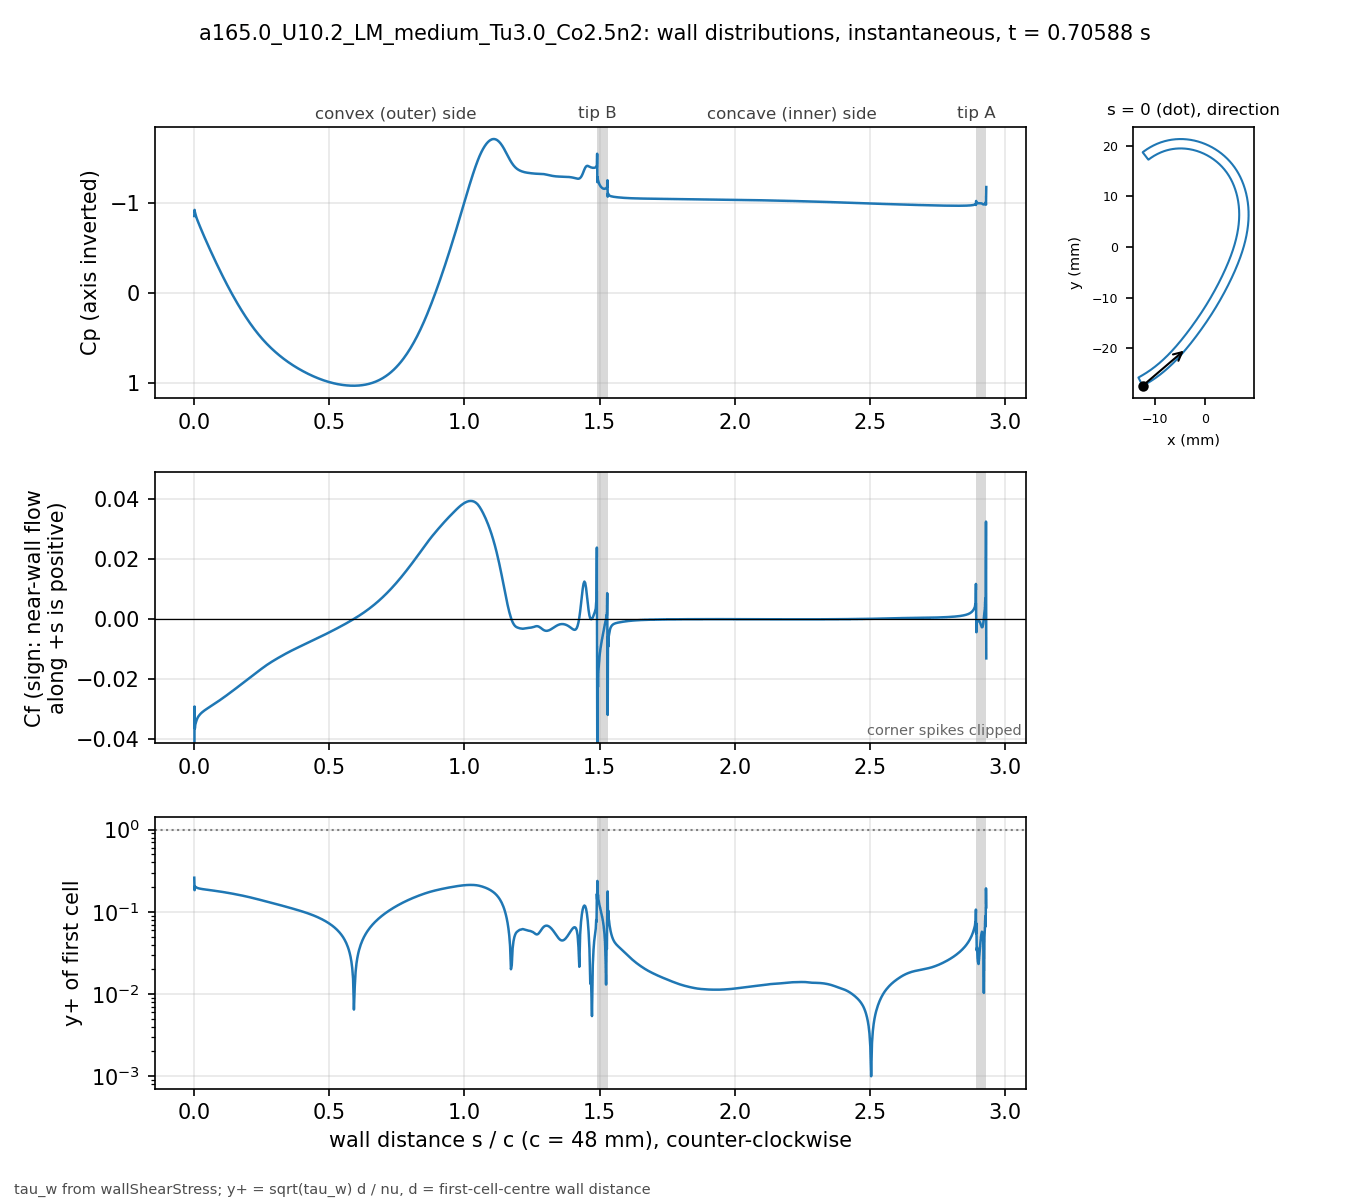

Values plotted in this chart, from the file beside it:
# a165.0_U10.2_LM_medium_Tu3.0_Co2.5n2 t…, p_inf=0; Cf signed by near-wall flow dir…
patch, s_over_c, x_m, y_m, Cp, Cf, yplus, d_first_m
blade, 0.000000, -0.01234, -0.02743, -0.8568, -0.0695, 0.2598, 2.0713e-06
blade, 0.001059, -0.0123, -0.02741, -0.9255, -0.02927, 0.1831, 2.2499e-06
blade, 0.002253, -0.01225, -0.02738, -0.903, -0.0366, 0.2048, 2.2501e-06
blade, 0.003600, -0.01219, -0.02735, -0.8873, -0.03533, 0.2012, 2.2503e-06
blade, 0.005118, -0.01213, -0.02732, -0.8702, -0.03485, 0.1998, 2.2499e-06
blade, 0.006829, -0.01205, -0.02728, -0.8521, -0.03436, 0.1984, 2.25e-06
blade, 0.008759, -0.01197, -0.02723, -0.8341, -0.03382, 0.1969, 2.2501e-06
blade, 0.01094, -0.01188, -0.02718, -0.816, -0.03333, 0.1954, 2.25e-06
blade, 0.01339, -0.01178, -0.02713, -0.7972, -0.03287, 0.1941, 2.2501e-06
blade, 0.01615, -0.01166, -0.02706, -0.7765, -0.03247, 0.1929, 2.2498e-06
blade, 0.01918, -0.01154, -0.02699, -0.7541, -0.03211, 0.1918, 2.2495e-06
blade, 0.0223, -0.01141, -0.02691, -0.7312, -0.03179, 0.1908, 2.2499e-06
blade, 0.02543, -0.01128, -0.02684, -0.7086, -0.0315, 0.19, 2.2499e-06
blade, 0.02855, -0.01115, -0.02676, -0.6863, -0.03125, 0.1892, 2.2499e-06
blade, 0.03168, -0.01102, -0.02668, -0.6642, -0.03101, 0.1885, 2.2502e-06
blade, 0.0348, -0.01089, -0.0266, -0.6424, -0.03079, 0.1879, 2.2504e-06
blade, 0.03793, -0.01077, -0.02652, -0.6209, -0.03058, 0.1872, 2.2505e-06
blade, 0.04105, -0.01064, -0.02644, -0.5995, -0.03038, 0.1866, 2.2503e-06
blade, 0.04417, -0.01051, -0.02636, -0.5782, -0.03019, 0.186, 2.2501e-06
blade, 0.0473, -0.01039, -0.02628, -0.5571, -0.03, 0.1854, 2.2498e-06
blade, 0.05042, -0.01026, -0.0262, -0.5361, -0.02981, 0.1848, 2.2499e-06
blade, 0.05355, -0.01014, -0.02611, -0.5153, -0.02963, 0.1843, 2.25e-06
blade, 0.05667, -0.01001, -0.02603, -0.4946, -0.02945, 0.1837, 2.2499e-06
blade, 0.05979, -0.009891, -0.02594, -0.4739, -0.02926, 0.1831, 2.2498e-06
blade, 0.06292, -0.009768, -0.02586, -0.4535, -0.02908, 0.1825, 2.2496e-06
blade, 0.06604, -0.009646, -0.02577, -0.4331, -0.0289, 0.182, 2.2498e-06
blade, 0.06917, -0.009524, -0.02568, -0.4128, -0.02871, 0.1814, 2.2499e-06
blade, 0.07229, -0.009403, -0.02559, -0.3927, -0.02853, 0.1808, 2.2496e-06
blade, 0.07541, -0.009283, -0.0255, -0.3726, -0.02834, 0.1802, 2.2493e-06
blade, 0.07854, -0.009163, -0.02541, -0.3527, -0.02816, 0.1796, 2.2496e-06
blade, 0.08166, -0.009043, -0.02532, -0.3329, -0.02797, 0.179, 2.2497e-06
blade, 0.08479, -0.008924, -0.02523, -0.3133, -0.02778, 0.1784, 2.2498e-06
blade, 0.08791, -0.008806, -0.02514, -0.2937, -0.02759, 0.1778, 2.25e-06
blade, 0.09104, -0.008688, -0.02505, -0.2743, -0.02739, 0.1772, 2.2501e-06
blade, 0.09416, -0.008571, -0.02495, -0.255, -0.0272, 0.1766, 2.2502e-06
blade, 0.09728, -0.008454, -0.02486, -0.2359, -0.027, 0.1759, 2.2503e-06
blade, 0.1004, -0.008338, -0.02477, -0.2169, -0.02681, 0.1753, 2.2503e-06
blade, 0.1035, -0.008222, -0.02467, -0.198, -0.02661, 0.1746, 2.2503e-06
blade, 0.1067, -0.008107, -0.02457, -0.1792, -0.02641, 0.174, 2.2501e-06
blade, 0.1098, -0.007992, -0.02448, -0.1606, -0.0262, 0.1733, 2.2501e-06
blade, 0.1129, -0.007878, -0.02438, -0.1422, -0.026, 0.1726, 2.2501e-06
blade, 0.116, -0.007764, -0.02428, -0.1239, -0.0258, 0.1719, 2.2501e-06
blade, 0.1192, -0.007651, -0.02418, -0.1057, -0.02559, 0.1712, 2.25e-06
blade, 0.1223, -0.007538, -0.02409, -0.08772, -0.02539, 0.1705, 2.2498e-06
blade, 0.1254, -0.007426, -0.02399, -0.06987, -0.02518, 0.1698, 2.2496e-06
blade, 0.1285, -0.007315, -0.02389, -0.05218, -0.02497, 0.1691, 2.2498e-06
blade, 0.1316, -0.007203, -0.02379, -0.03464, -0.02476, 0.1684, 2.2499e-06
blade, 0.1348, -0.007093, -0.02368, -0.01727, -0.02455, 0.1677, 2.2497e-06
blade, 0.1379, -0.006983, -0.02358, -4.99003e-05, -0.02434, 0.167, 2.2501e-06
blade, 0.141, -0.006873, -0.02348, 0.017, -0.02413, 0.1663, 2.2501e-06
blade, 0.1441, -0.006764, -0.02338, 0.03389, -0.02392, 0.1656, 2.2501e-06
blade, 0.1473, -0.006656, -0.02327, 0.05062, -0.0237, 0.1648, 2.2504e-06
blade, 0.1504, -0.006547, -0.02317, 0.06718, -0.02349, 0.1641, 2.2503e-06
blade, 0.1535, -0.00644, -0.02307, 0.08357, -0.02328, 0.1633, 2.2502e-06
blade, 0.1566, -0.006333, -0.02296, 0.09979, -0.02306, 0.1626, 2.2501e-06
blade, 0.1598, -0.006226, -0.02285, 0.1159, -0.02285, 0.1618, 2.2498e-06
blade, 0.1629, -0.00612, -0.02275, 0.1317, -0.02264, 0.1611, 2.25e-06
blade, 0.166, -0.006014, -0.02264, 0.1475, -0.02242, 0.1603, 2.2501e-06
blade, 0.1691, -0.005909, -0.02254, 0.163, -0.02221, 0.1595, 2.2498e-06
... 914 more rows
